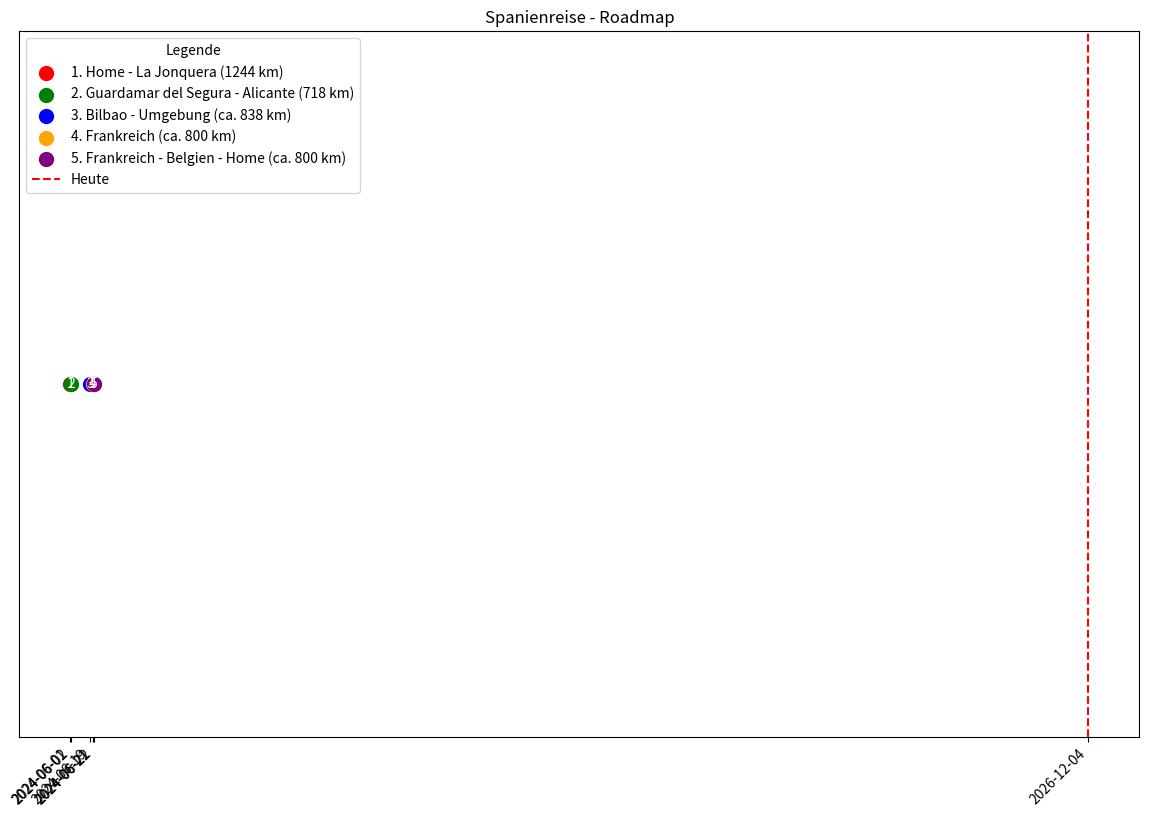

Write the Python code that produced this figure.
import pandas as pd
import matplotlib.pyplot as plt
import matplotlib.dates as mdates
from datetime import datetime
from matplotlib.backends.backend_pdf import PdfPages

def visualize_meilensteine(data):
    df = pd.DataFrame(data)
    df['Datum'] = pd.to_datetime(df['Datum'])

    # Farben und Größe der Visualisierung
    colors = ['red', 'green', 'blue', 'orange', 'purple']
    #fig_size = (10.0, 7.0)  # B5-Größe in Zoll
    fig_size = (11.69, 8.27)  # DIN-A4 quer -Größe in Zoll

    fig, ax = plt.subplots(figsize=fig_size)
    ax.set(title="Spanienreise - Roadmap")

    # Plotten der Meilensteine
    for index, (color, row) in enumerate(zip(colors, df.iterrows())):
        row = row[1]
        ax.scatter(row['Datum'], row['Kategorie'], color=color, s=100, label=f"{index + 1}. {row['Beschreibung']}")
        ax.text(row['Datum'], row['Kategorie'], str(index + 1), color='white', ha='center', va='center')

    heute = datetime.now().replace(hour=0, minute=0, second=0, microsecond=0)
    ax.axvline(heute, color='red', linestyle='--', label='Heute')

    # Setzen der X-Achsen-Ticks auf die Datumsangaben der Meilensteine plus heute
    alle_datums = sorted(df['Datum'].tolist() + [heute])
    ax.set_xticks(alle_datums)
    ax.set_xticklabels([datum.strftime("%Y-%m-%d") for datum in alle_datums], rotation=45, ha="right")

    ax.legend(title="Legende", loc='upper left')
    ax.set_ylim(0, max(df['Kategorie']) + 1)
    ax.yaxis.set_visible(False)

    plt.tight_layout()
    plt.savefig("Spanienreise-Roadmap.svg", format='svg')
    with PdfPages("Spanienreise-Roadmap.pdf") as pdf:
        pdf.savefig(fig)
    plt.show()
    plt.close()

# Beispiel-Daten für verschiedene Szenarien
# Roadmap 5 Meilensteine
data_jahr_monat = [
    {"Datum": "2024-03-10", "Beschreibung": "Home - La Jonquera (1244 km)", "Kategorie": 1},
    {"Datum": "2024-07-22", "Beschreibung": "Guardamar del Segura - Alicante (718 km)", "Kategorie": 1},
    {"Datum": "2025-03-24", "Beschreibung": "Bilbao - Umgebung (ca. 838 km)", "Kategorie": 1},
    {"Datum": "2025-04-25", "Beschreibung": "Frankreich (ca. 800 km)", "Kategorie": 1},
    {"Datum": "2025-05-26", "Beschreibung": "Frankreich - Belgien - Home (ca. 800 km)", "Kategorie": 1},
]

data_jahre = [
    {"Datum": "2024-03-20", "Beschreibung": "Home - La Jonquera (1244 km)", "Kategorie": 1},
    {"Datum": "2025-03-22", "Beschreibung": "Guardamar del Segura - Alicante (718 km)", "Kategorie": 1},
    {"Datum": "2026-03-24", "Beschreibung": "Bilbao - Umgebung (ca. 838 km)", "Kategorie": 1},
    {"Datum": "2027-03-25", "Beschreibung": "Frankreich (ca. 800 km)", "Kategorie": 1},
    {"Datum": "2028-03-26", "Beschreibung": "Frankreich - Belgien - Home (ca. 800 km)", "Kategorie": 1},
]

data_tage = [
    {"Datum": "2024-03-21", "Beschreibung": "Home - La Jonquera (1244 km)", "Kategorie": 1},
    {"Datum": "2024-03-22", "Beschreibung": "Guardamar del Segura - Alicante (718 km)", "Kategorie": 1},
    {"Datum": "2024-03-24", "Beschreibung": "Bilbao - Umgebung (ca. 838 km)", "Kategorie": 1},
    {"Datum": "2024-03-25", "Beschreibung": "Frankreich (ca. 800 km)", "Kategorie": 1},
    {"Datum": "2024-03-26", "Beschreibung": "Frankreich - Belgien - Home (ca. 800 km)", "Kategorie": 1},
]

# Urlaubsdaten
data_urlaub = [
    {"Datum": "2024-06-01", "Beschreibung": "Home - La Jonquera (1244 km)", "Kategorie": 1},
    {"Datum": "2024-06-02", "Beschreibung": "Guardamar del Segura - Alicante (718 km)", "Kategorie": 1},
    {"Datum": "2024-06-19", "Beschreibung": "Bilbao - Umgebung (ca. 838 km)", "Kategorie": 1},
    {"Datum": "2024-06-21", "Beschreibung": "Frankreich (ca. 800 km)", "Kategorie": 1},
    {"Datum": "2024-06-22", "Beschreibung": "Frankreich - Belgien - Home (ca. 800 km)", "Kategorie": 1},
]

# Wähle die passenden Daten für die Visualisierung
#visualize_meilensteine(data_jahr_monat)
#visualize_meilensteine(data_jahre)
#visualize_meilensteine(data_tage)
visualize_meilensteine(data_urlaub)
